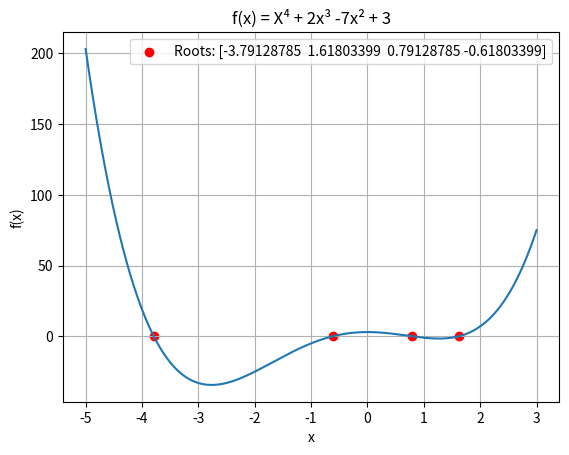

This chart was generated by the following Python code:
"""
Author: Eliyahu cohen
Email: cohen11@mail.tau.ac.il
---------------------------------------------------------------------------------
Short Description:

This script is the HW_1 in the course intro to numerical analysis
The objective of the script is find roots of a given polynom with several methods
---------------------------------------------------------------------------------

Given polynom:  f(x) = X⁴ + 2x³ -7x² + 3
segment in X axis [-5,3]

"""
#Labraries in use
import numpy as np
import math
from matplotlib import pyplot as plt

# constant parameters
precision_requierd = 10 ** (-4)  # ε
a = -5  # begining of segment
b = 3  # end of segment
x_line = np.linspace(a, b, abs(b - a) * 10 ** 4)
polynom_coefficients = [1, 2, -7, 0, 3]
given_polynom = np.poly1d(polynom_coefficients)
analytical_solution_wolfram_alpha = [0.5*(1-math.sqrt(5)), 0.5*(1+math.sqrt(5)), 0.5*(-3-math.sqrt(21)), 0.5*(math.sqrt(21)-3)]#analytical solution from wolfram alpha


# function to calculate the value of a polynom in a given x
def derivative_polynom_in_x(polynom,x_0,epsilon):
    """
    Returns the derivative of a given polynomial.

    Args:
        polynom (callable): The polynomial function to differentiate.

    Returns:
        callable: The derivative of the polynomial function.

    """
    a = x_0
    b = x_0 + epsilon
    u = polynom(a)
    v = polynom(b)
    return (v-u)/epsilon


#dvide a polynom by (x-x_0) where x_0 is a root of the polynom
def polynom_devision(polynom, x_0):
    """"
Returns the result of dividing a polynomial by (x-x_0).

    Args:
        polynom (callable): The polynomial function to divide.
        x_0 (float): The root to divide the polynomial by.

    Returns:
        tuple: The quotient and the remainder of the division.

    Raises:
        ValueError: If the root is not a root of the polynomial or if inputs are invalid.
    """

    polynom_coeff = polynom.coefficients
    n = len(polynom_coeff)
    quotient = np.zeros(n-1)
    remainder = polynom_coeff[0]
    for i in range(1,n):
        quotient[i-1] = remainder
        remainder = polynom_coeff[i] + remainder*x_0
    return np.poly1d(quotient), remainder






# bisection method for finding the first root of a polynom
def bisection_search_first_guess(x_start,x_end,polynom, x_segment,epsilon):
    """
    Finds a root of the polynomial within a specified segment using the bisection method.

    Args:
        x_start (float): The starting value of the interval.
        x_end (float): The ending value of the interval.
        polynom (callable): The polynomial function to find the root of.
        x_segment (float): The segment of the x-axis to consider.
        epsilon (float): The acceptable error margin for the root.

    Returns:
        float: The approximated root of the polynomial within the given interval.

    Raises:
        ValueError: If the interval does not contain a root or if inputs are invalid.


     """
    a = x_start
    b = x_end
    u = polynom(a)
    v = polynom(b)
    if u == 0:
        return a
    elif v == 0:
        return b
    if u*v >= 0: # if the segment does not contain a root
        for i in x_segment:#
            multiplicaion_value = polynom(i)*v
            if multiplicaion_value < 0:
                a = i
                break
        u = polynom(a)
    if  u*v > 0:# if the segment does not contain a root
        print("Bisection method is not applicabale here")
        return None
    while abs(b-a) > epsilon:
        c = 0.5 * (a + b)
        w = polynom(c)
        if w == 0:
            return c
        if u*w < 0:
            b = c
            v = w
        else:
            a = c
            u = w
    return c

#newton-raphson method for finding a root of a polynom
def newton_raphson_method(polynom, x_0=0, epsilon=10**(-4)):
    """
    Finds a root of the polynomial using the Newton-Raphson method.

    Args:
        polynom (callable): The polynomial function to find the root of.
        x_0 (float): The initial guess for the root.
        epsilon (float): The acceptable error margin for the root.

    Returns:
        float: The approximated root of the polynomial.

    Raises:
        ValueError: If the method does not converge or if inputs are invalid.

    """
    x = x_0
    x_1 = x - polynom(x) / derivative_polynom_in_x(polynom,x,epsilon)
    while abs(x_1 - x) > epsilon:
        x = x_1
        x_1 = x - polynom(x) / derivative_polynom_in_x(polynom,x,epsilon)
    return x_1



#synthetic division for polynoms
def synthetic_devision_method(polynom, x_0):
    """
        Finds a root of a polynomial using the synthetic division method.

        Parameters:
        polynom (list of float): Coefficients of the polynomial in descending order.
        x_0 (float): Initial guess for the root.

        Returns:
        float: The root if the method converges, None otherwise.
        """

    x = x_0
    devided_polynom = polynom_devision(polynom, x)
    r_0 = devided_polynom[1]
    r_1 = polynom_devision(devided_polynom[0], x)[1]
    if r_1 == 0:
            print("The method does not converge")
            return None
    x = x - r_0 / r_1

    while abs(x-x_0) > 10**(-4):
        x_0 = x
        devided_polynom = polynom_devision(polynom, x)
        r_0 = devided_polynom[1]
        r_1 = polynom_devision(devided_polynom[0], x)[1]

        if r_1 == 0:
            print("The method does not converge")
            break

        x = x - r_0 / r_1

    return x
#plot the polynom in the segment
def plot_polynom(polynom, x_segment):
    """
    Plots the polynomial function within the specified segment.

    Args:
        polynom (callable): The polynomial function to plot.
        x_segment (tuple): The segment of the x-axis to consider.

    """
    y = polynom(x_segment)
    plt.plot(x_segment, y)
    plt.xlabel('x')
    plt.ylabel('f(x)')
    plt.title('f(x) = X⁴ + 2x³ -7x² + 3')
    plt.grid()
    plt.show()

    #check if the roots are in the required precision and compare between the roots found by the different methods
    def check_roots_error_for_diffrenent_method(analytical_roors , polynom ,methods, epsilon = 10**(-4)):
        """
        Check if the roots are in the required precision and compare between the roots found by the different methods.

        Args:
            analytical_roots (list of float): The analytical roots of the polynomial.
            polynom (callable): The polynomial function to find the roots of.
            epsilon (float): The acceptable error margin for the roots.

        Returns:
            bool: True if the roots are in the required precision and the roots are the same, False otherwise.

        """
        if methods == "bisection":
            one_root = bisection_search_first_guess(a, b, polynom, x_line, epsilon)
            for i in analytical_roots:
                if abs(one_root - i) < 10**(-4):

                    print()


        roots_newton_raphson = []
        for i in np.linspace(a, b, abs(b - a) * 10):
            new_root = newton_raphson_method(polynom, i)
            roots_newton_raphson.append(new_root)
        roots_newton_raphson = sorted(list(set(roots_newton_raphson)))
        if sorted(roots_newton_raphson) != sorted(analytical_roots):
            return False
        roots_synthetic_division = []
        for i in np.linspace(a, b, abs(b - a) * 10):
            new_root = synthetic_devision_method(polynom, i)
            roots_synthetic_division.append(new_root)
        roots_synthetic_division = sorted(list(set(roots_synthetic_division)))
        if sorted(roots_synthetic_division) != sorted(analytical_roots):
            return False
        return True

def main():
    """"
    The main function of the script.
    making use of the functions above to find the roots of the given polynom
    find the first root using bisection method and the rest using newton-raphson method and synthetic division method
    comper to the analytical solution and check if the error is less than the required precision
    compare between the roots found by the different methods
    and plot the polynom and the roots on the plot
    """


    first_root_using_bisection  = round(bisection_search_first_guess(a, b, given_polynom, x_line, precision_requierd),5)#find the first root using bisection method
    print(f'The first root using bisection method is: {first_root_using_bisection}')
    roots_newton_raphson = []#find all the roots using newton-raphson method
    for i in np.linspace(a, b, abs(b - a) *10): #seting the initial guess for the newton-raphson method using the segment in the x axis

        new_root = round(newton_raphson_method(given_polynom, i),5)
        roots_newton_raphson.append(new_root)
    roots_newton_raphson = sorted(list(set(roots_newton_raphson)))
    print(f'The roots using Newton-Raphson method are: {roots_newton_raphson}')

    roots_synthetic_division = []#find all the roots using synthetic division method
    for i in np.linspace(a, b, abs(b - a) * 10):#seting the initial guess for the synthetic division method using the segment in the x axis
        new_root = round(synthetic_devision_method(given_polynom, i), 5)
        roots_synthetic_division.append(new_root)
    roots_synthetic_division = sorted(list(set(roots_synthetic_division)))
    print(f'The roots using synthetic division method are: {roots_synthetic_division}')

    print(sorted(given_polynom.roots.round(5)))


    print(f'The analytical solution from wolfram alpa is: {analytical_solution_wolfram_alpha}')
    print(sorted(given_polynom.roots))
    print(sorted(analytical_solution_wolfram_alpha) == sorted(given_polynom.roots))#check if the roots are the same as the analytical solution


    for i in roots_newton_raphson:
        plt.scatter(i, given_polynom(i), color='red')#mark the roots on the plot
    plt.legend([f'Roots: {given_polynom.roots}'])#add legend to the plot
    plot_polynom(given_polynom, x_line)

    plt.show()






if __name__ == '__main__':
    main()

